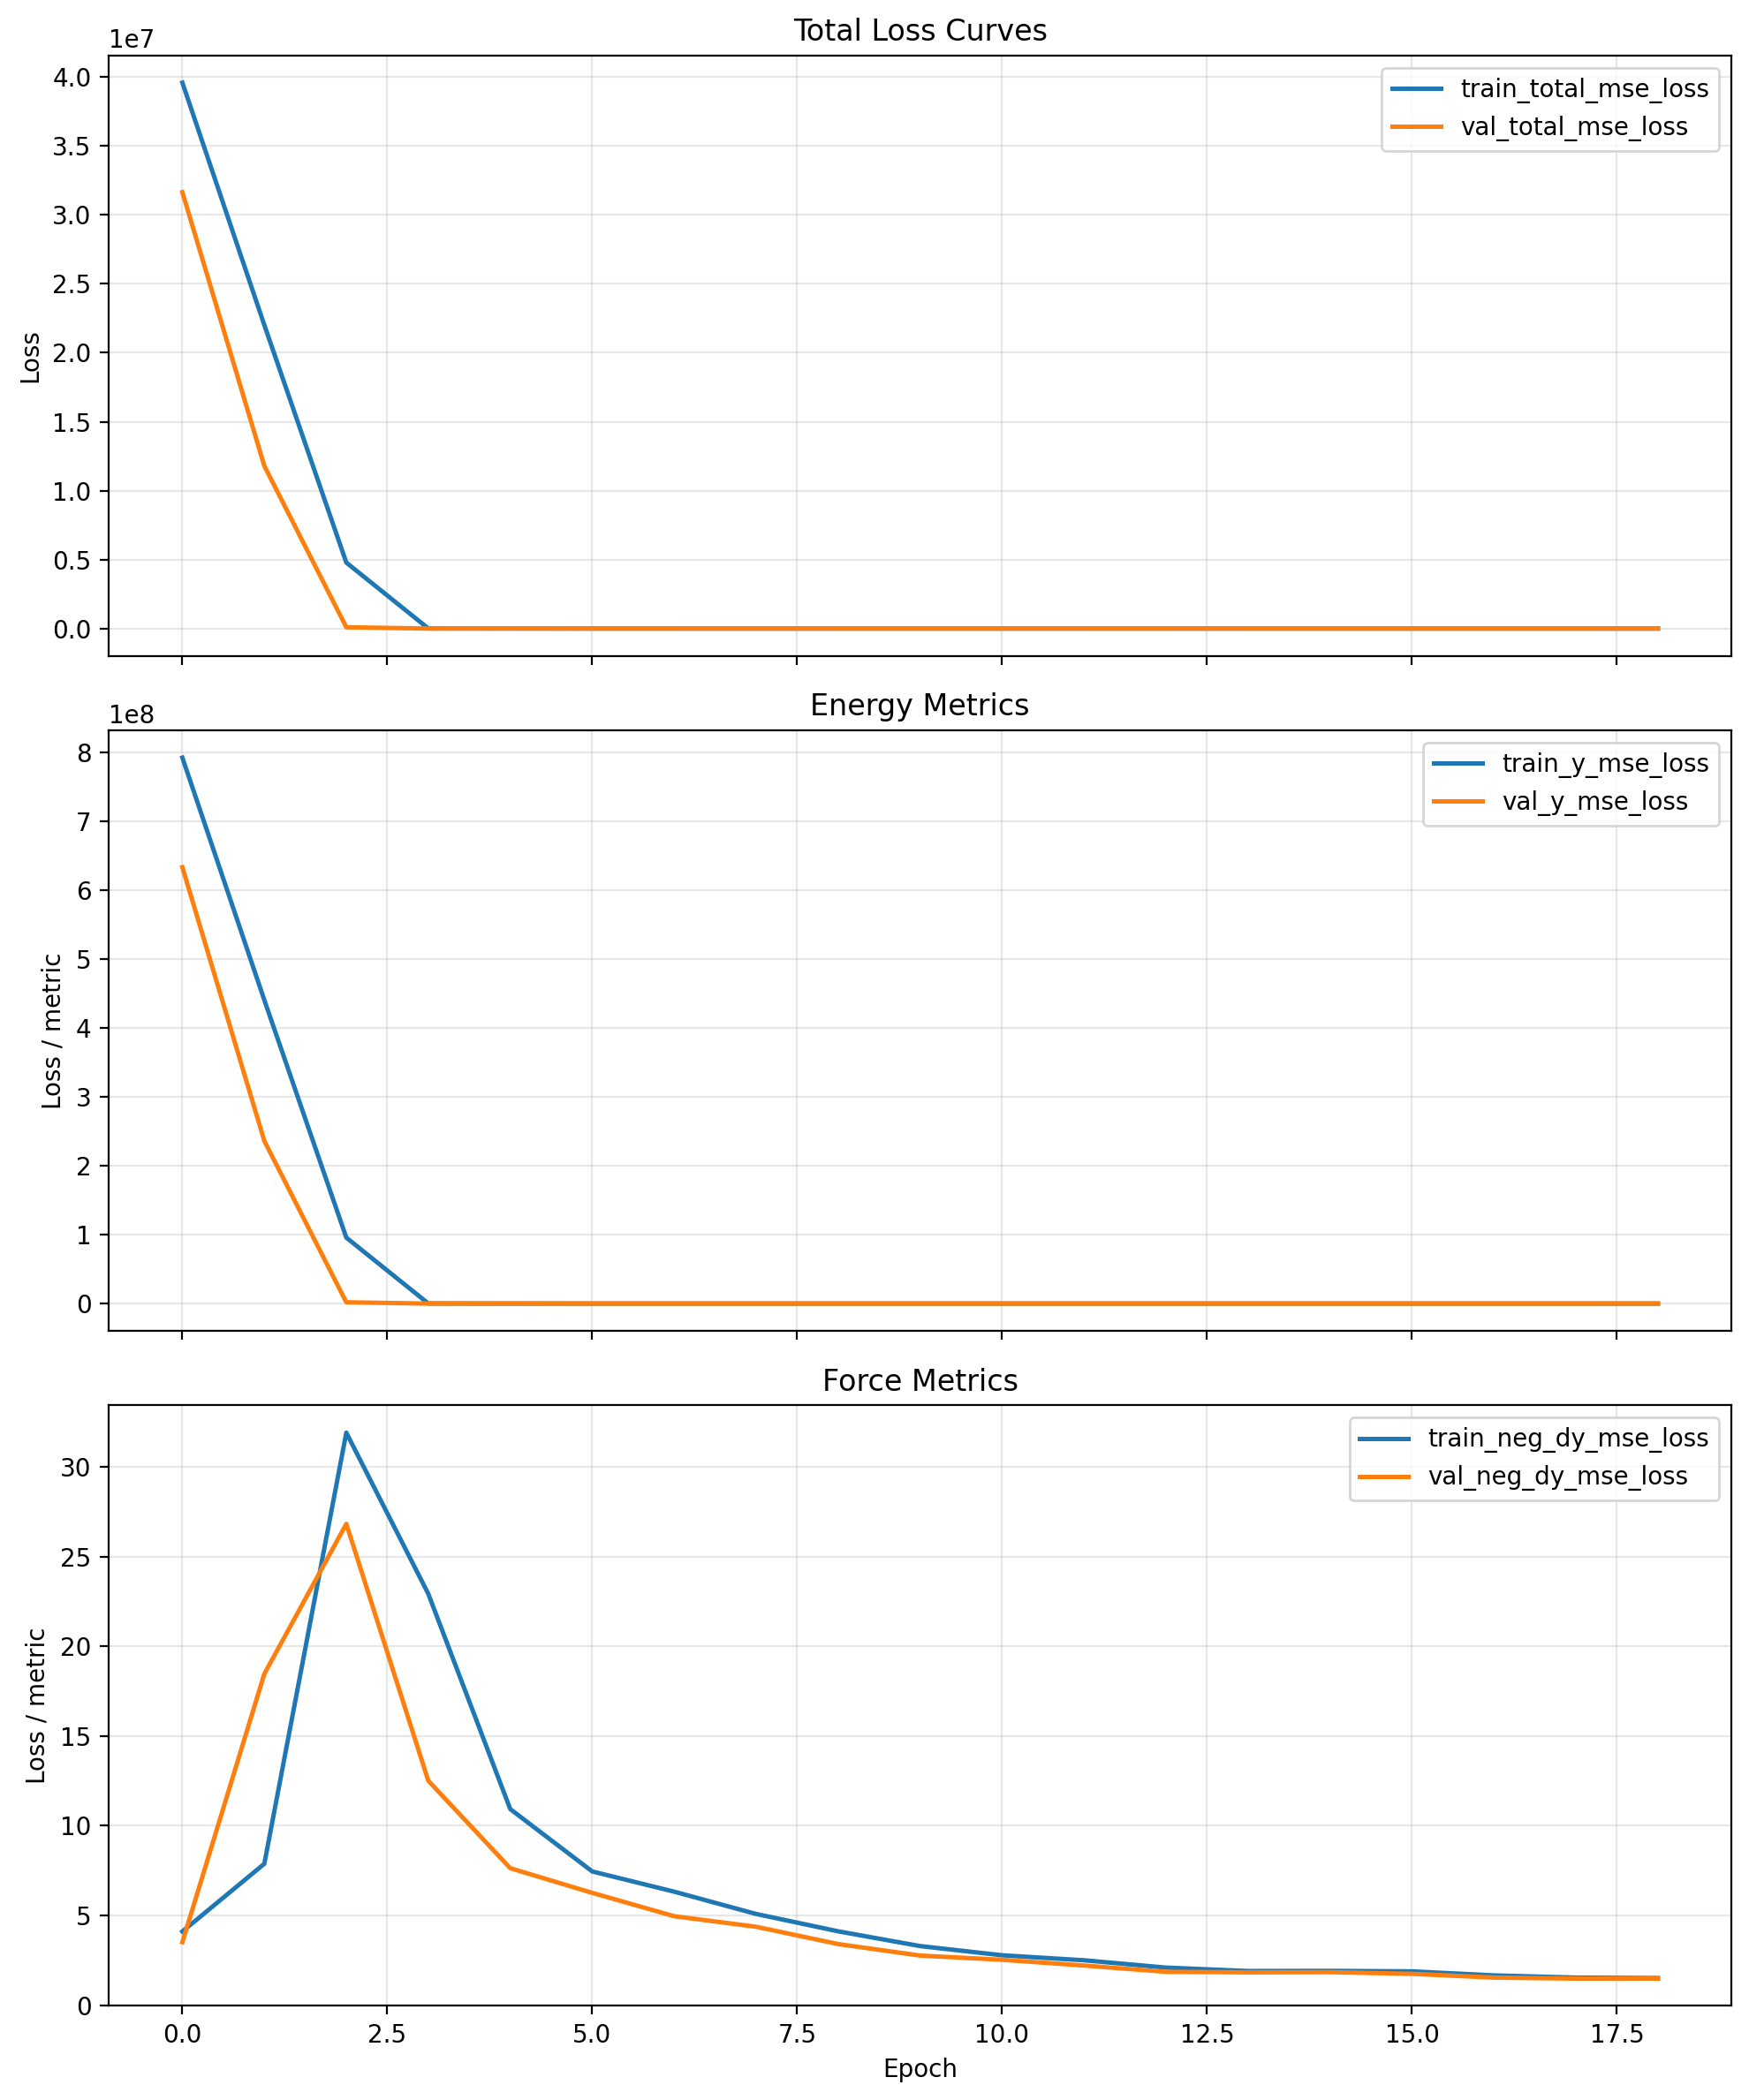

The file beside this chart, header and first rows:
cumulative_wall_seconds, epoch, epoch_wall_seconds, global_step, lr, train_neg_dy_mse_loss, train_total_mse_loss, train_y_mse_loss, val_neg_dy_l1_loss, val_neg_dy_mse_loss, val_total_l1_loss, val_total_mse_loss, val_y_l1_loss, val_y_mse_loss
514.8, 0.0, 514.8, 80, 9.999999747378752e-05, 4.106, 39588992, 791779712, 1.27, 3.508, 1259, 31643828, 25157, 632876480
774.3, 1.0, 259.5, 120, 9.999999747378752e-05, 7.88, 22007658, 440152960, 3.064, 18.46, 770.8, 11793887, 15358, 235877408
1031, 2.0, 257.2, 160, 9.999999747378752e-05, 31.9, 4784191, 95683208, 2.762, 26.82, 71.12, 93887, 1370, 1877223
1289, 3.0, 257.3, 200, 9.999999747378752e-05, 22.92, 8014, 159853, 2.121, 12.51, 5.803, 310.4, 75.77, 5971
1544, 4.0, 254.8, 240, 9.999999747378752e-05, 10.92, 1413, 28058, 1.64, 7.632, 20.66, 7312, 382.1, 146104
1803, 5.0, 259.1, 280, 9.999999747378752e-05, 7.451, 1114, 22139, 1.398, 6.258, 3.727, 123.9, 47.98, 2359
2059, 6.0, 256.4, 320, 9.999999747378752e-05, 6.324, 474.6, 9372, 1.112, 4.956, 2.108, 28.43, 21.05, 474.5
2316, 7.0, 257.3, 360, 9.999999747378752e-05, 5.081, 169.4, 3292, 1.117, 4.369, 5.823, 459.4, 95.24, 9106
2573, 8.0, 257.1, 400, 9.999999747378752e-05, 4.115, 159.6, 3114, 0.8617, 3.406, 5.049, 362.4, 84.61, 7184
2831, 9.0, 257.4, 440, 9.999999747378752e-05, 3.293, 147.9, 2895, 0.7906, 2.764, 4.574, 296.5, 76.46, 5878
3087, 10.0, 256.2, 480, 9.999999747378752e-05, 2.781, 131.3, 2573, 0.7651, 2.529, 3.947, 210.8, 64.4, 4167
3344, 11.0, 257, 520, 9.999999747378752e-05, 2.502, 53.49, 1022, 0.7238, 2.209, 1.879, 31.26, 23.83, 583.3
3599, 12.0, 255.1, 560, 9.999999747378752e-05, 2.093, 64.28, 1246, 0.6251, 1.858, 2.805, 100.8, 44.22, 1980
3856, 13.0, 256.4, 600, 9.999999747378752e-05, 1.903, 136.6, 2695, 0.6333, 1.83, 3.712, 196, 62.2, 3884
4112, 14.0, 256.3, 640, 9.999999747378752e-05, 1.912, 144.6, 2855, 0.6237, 1.84, 3.371, 156.9, 55.57, 3103
4371, 15.0, 259.1, 680, 9.999999747378752e-05, 1.884, 143.2, 2828, 0.6002, 1.746, 1.667, 27.08, 21.93, 508.5
4625, 16.0, 254.2, 720, 9.999999747378752e-05, 1.659, 49.69, 962.2, 0.5654, 1.536, 2.712, 96.71, 43.5, 1905
4878, 17.0, 253.4, 760, 9.999999747378752e-05, 1.535, 217.6, 4322, 0.5623, 1.481, 2.064, 49.59, 30.59, 963.6
5134, 18.0, 255.7, 800, 9.999999747378752e-05, 1.511, 150.6, 2984, 0.5607, 1.482, 7.843, 1071, 146.2, 21386
